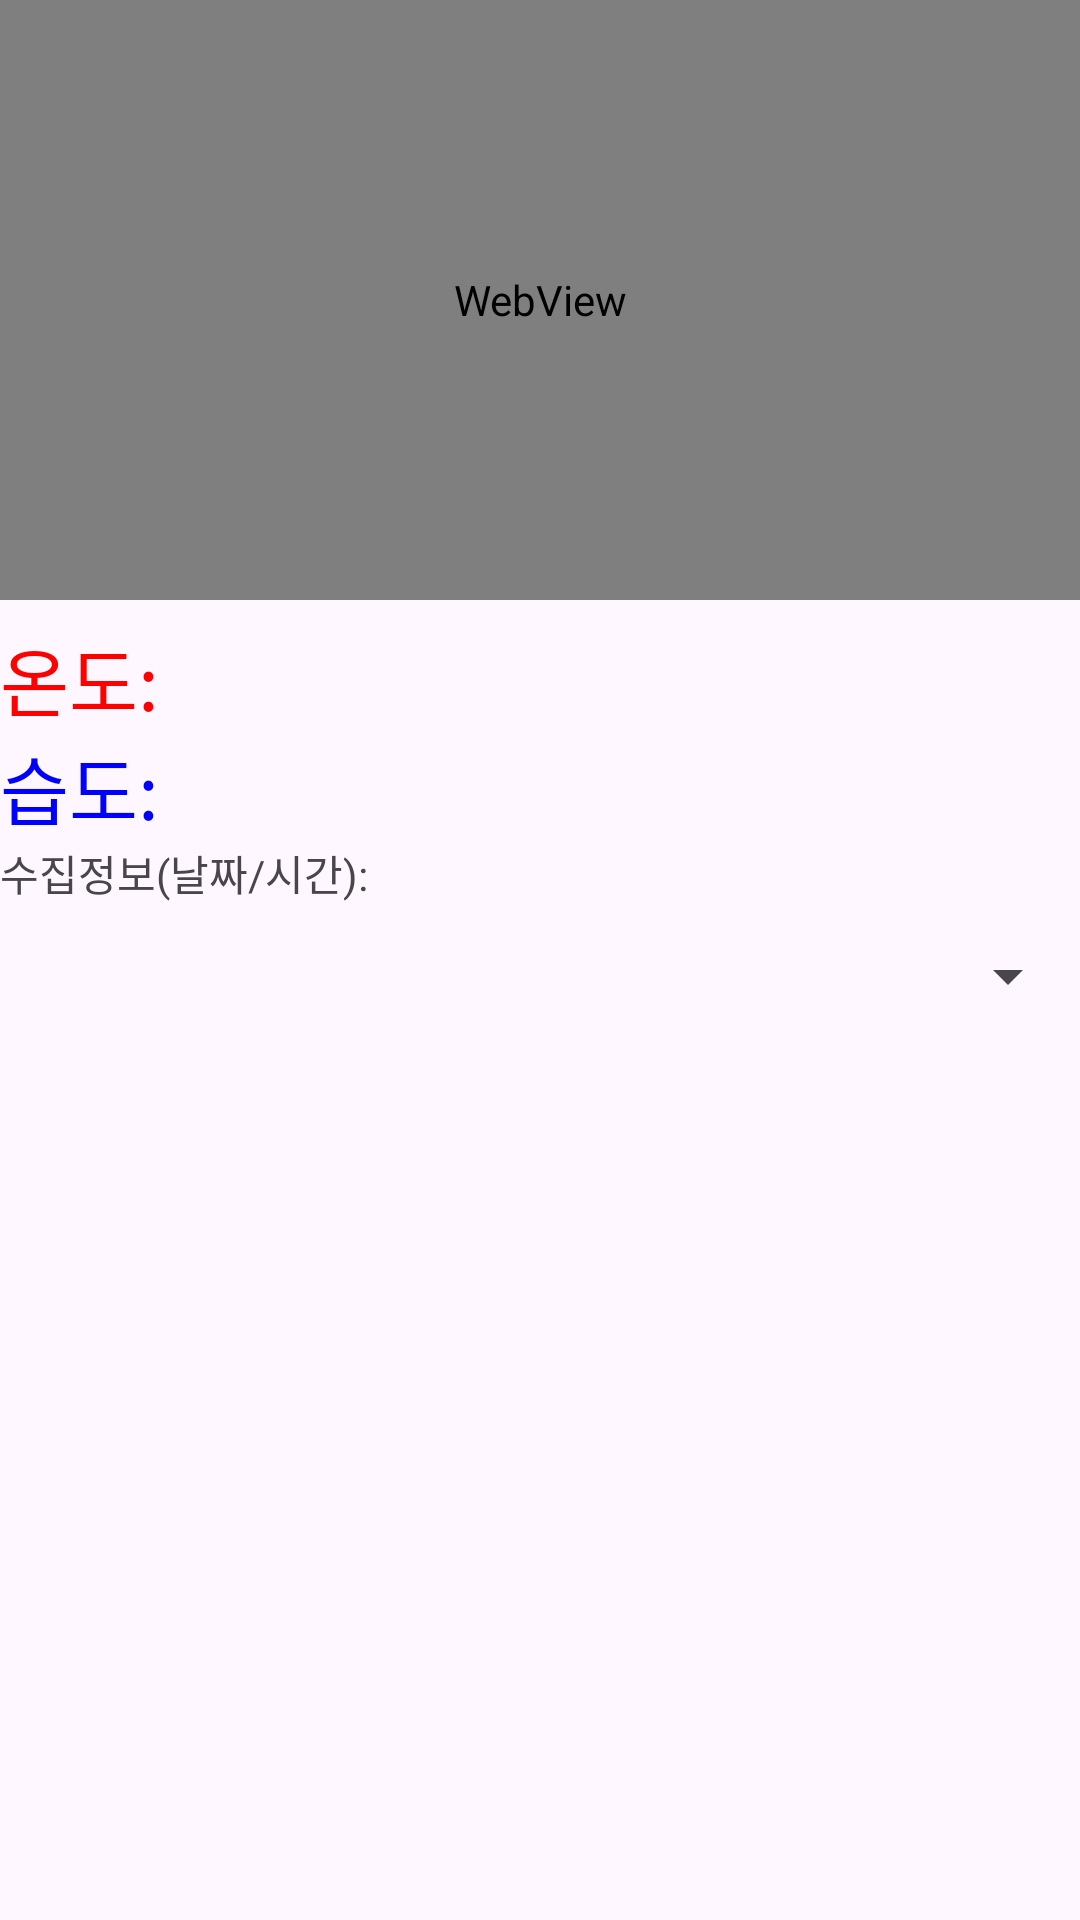

Produce the Android XML layout that renders to this screen, including the resource entries it uses.
<!-- AndroidManifest.xml: application theme Theme.Mqtt_App -->
<!-- res/layout/activity_main.xml -->
<?xml version="1.0" encoding="utf-8"?>
<LinearLayout
    xmlns:android="http://schemas.android.com/apk/res/android"
    android:layout_width="match_parent"
    android:layout_height="match_parent"
    android:orientation="vertical">

    
    <WebView
        android:id="@+id/camera_view"
        android:layout_width="match_parent"
        android:layout_height="200dp"
        android:layout_marginBottom="8dp"/>

    <TextView
        android:id="@+id/temp"
        android:layout_width="match_parent"
        android:layout_height="wrap_content"
        android:textColor="#ff0000"
        android:textSize="25sp"
        android:text="온도: " />

    <TextView
        android:id="@+id/humidity"
        android:layout_width="match_parent"
        android:layout_height="wrap_content"
        android:textColor="#0000ff"
        android:textSize="25sp"
        android:text="습도: " />

    <TextView
        android:id="@+id/created_at"
        android:layout_width="match_parent"
        android:layout_height="wrap_content"
        android:text="수집정보(날짜/시간): " />

    <Spinner
        android:id="@+id/spinner"
        android:layout_width="match_parent"
        android:layout_height="48dp"
        android:paddingVertical="8dp"/>

    <ListView
        android:id="@+id/listview"
        android:layout_width="match_parent"
        android:layout_height="wrap_content"/>
</LinearLayout>
<!-- resources referenced by this layout -->
<resources>
  <style name="Theme.Mqtt_App" parent="Base.Theme.Mqtt_App" />
  <style name="Base.Theme.Mqtt_App" parent="Theme.Material3.DayNight.NoActionBar">
          
          
      </style>
</resources>
